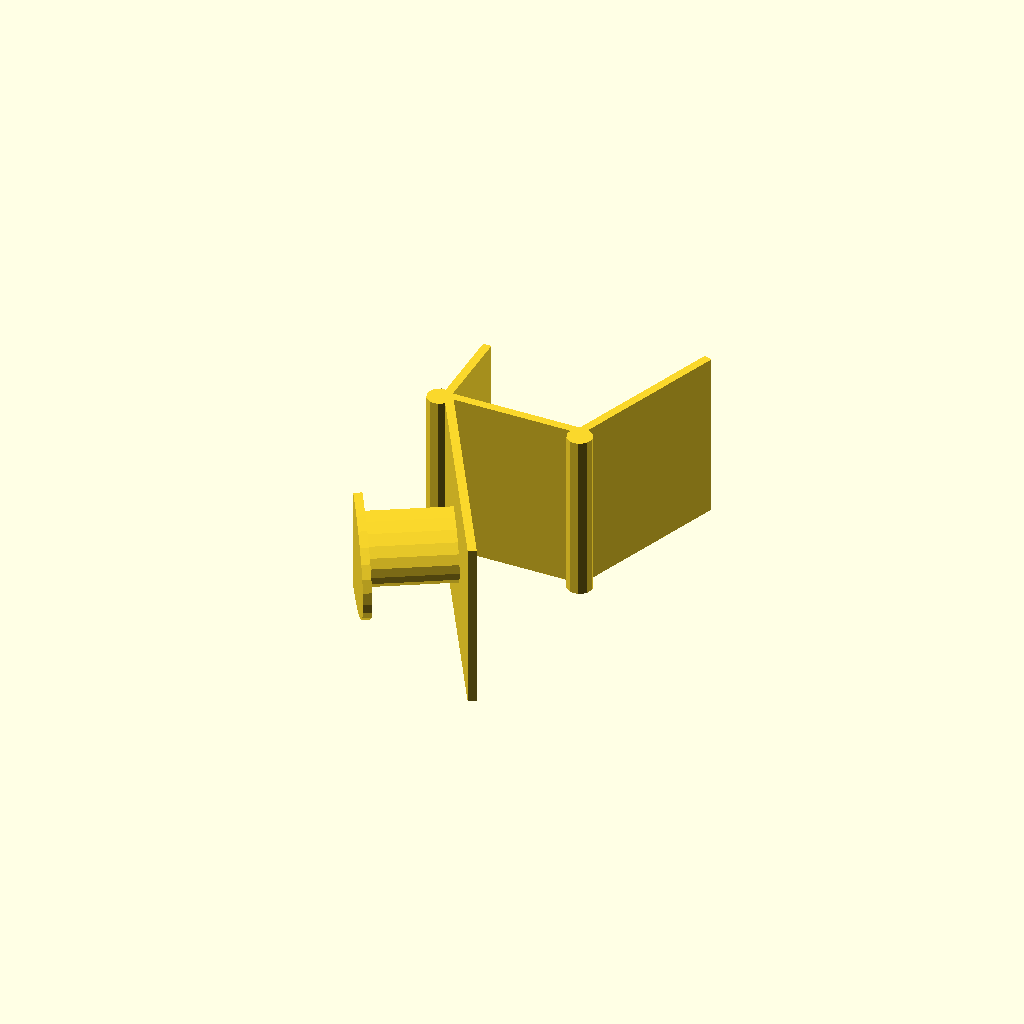
Cell 1 — every parameter at its default value.
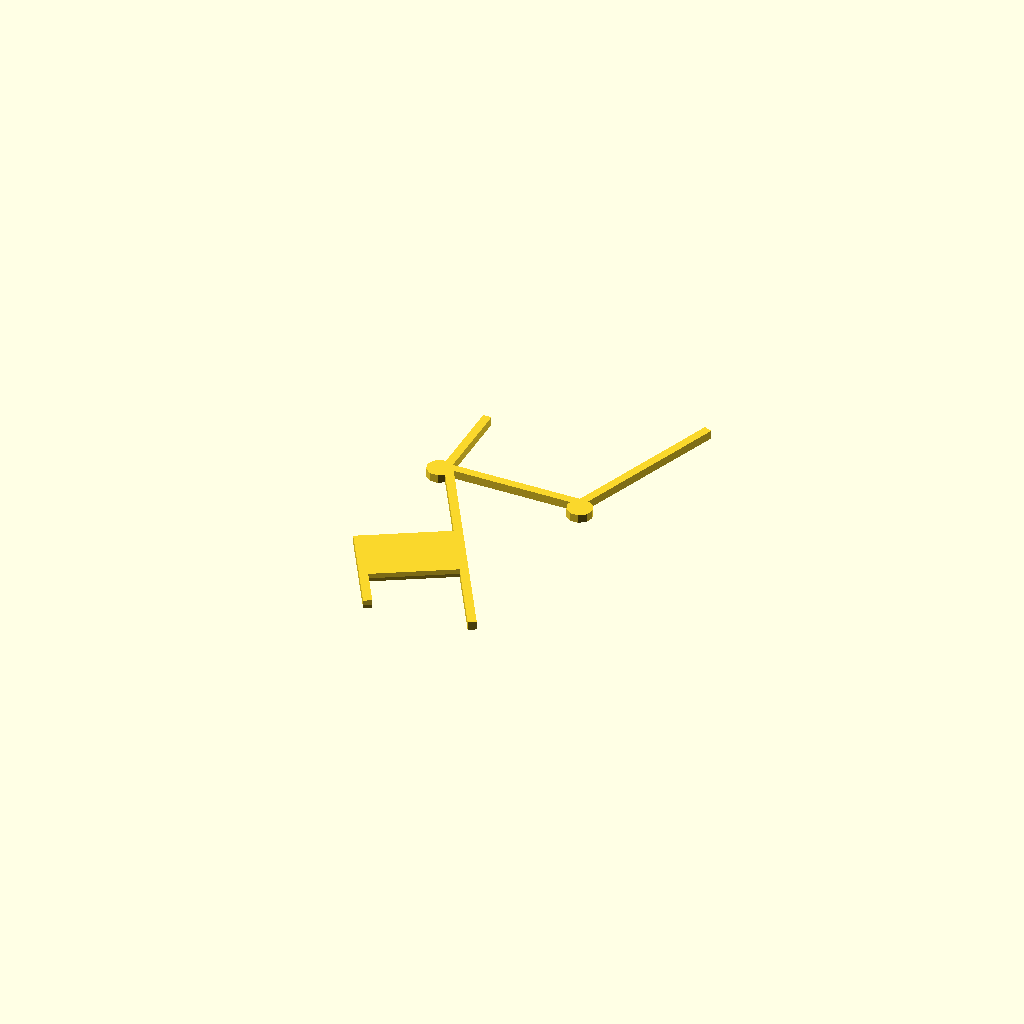
Cell 2: test_profile = 1 (everything else at default).
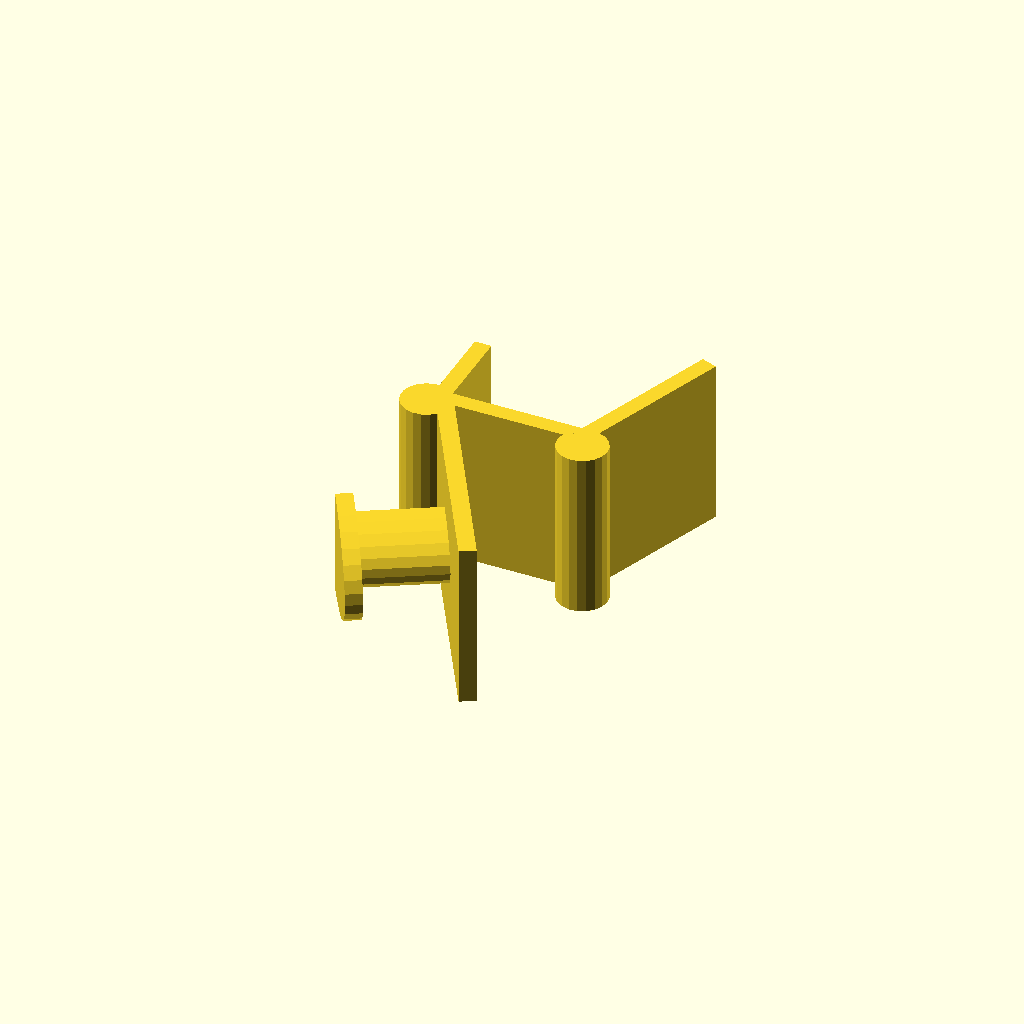
Cell 3 — thickness set to 4, the other parameters unchanged.
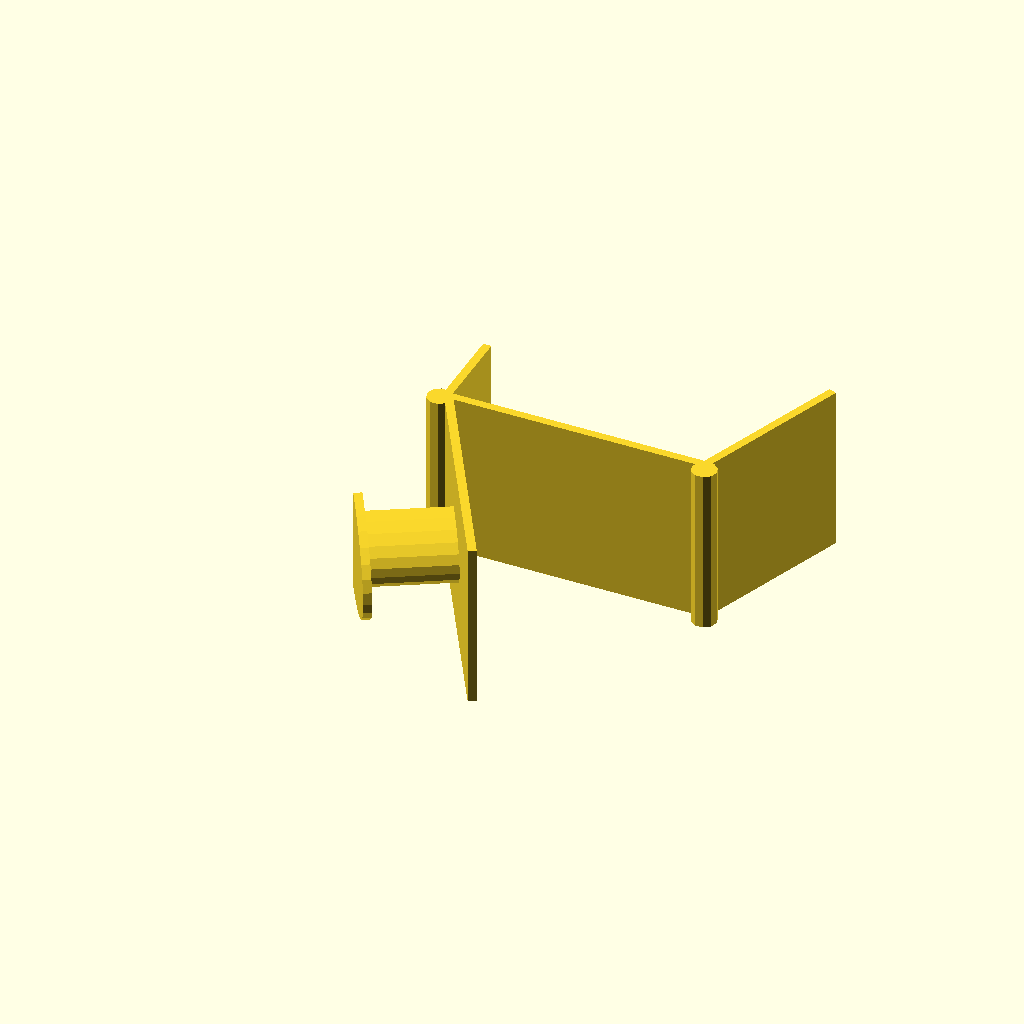
Cell 4 — monitor_thickness set to 60, the other parameters unchanged.
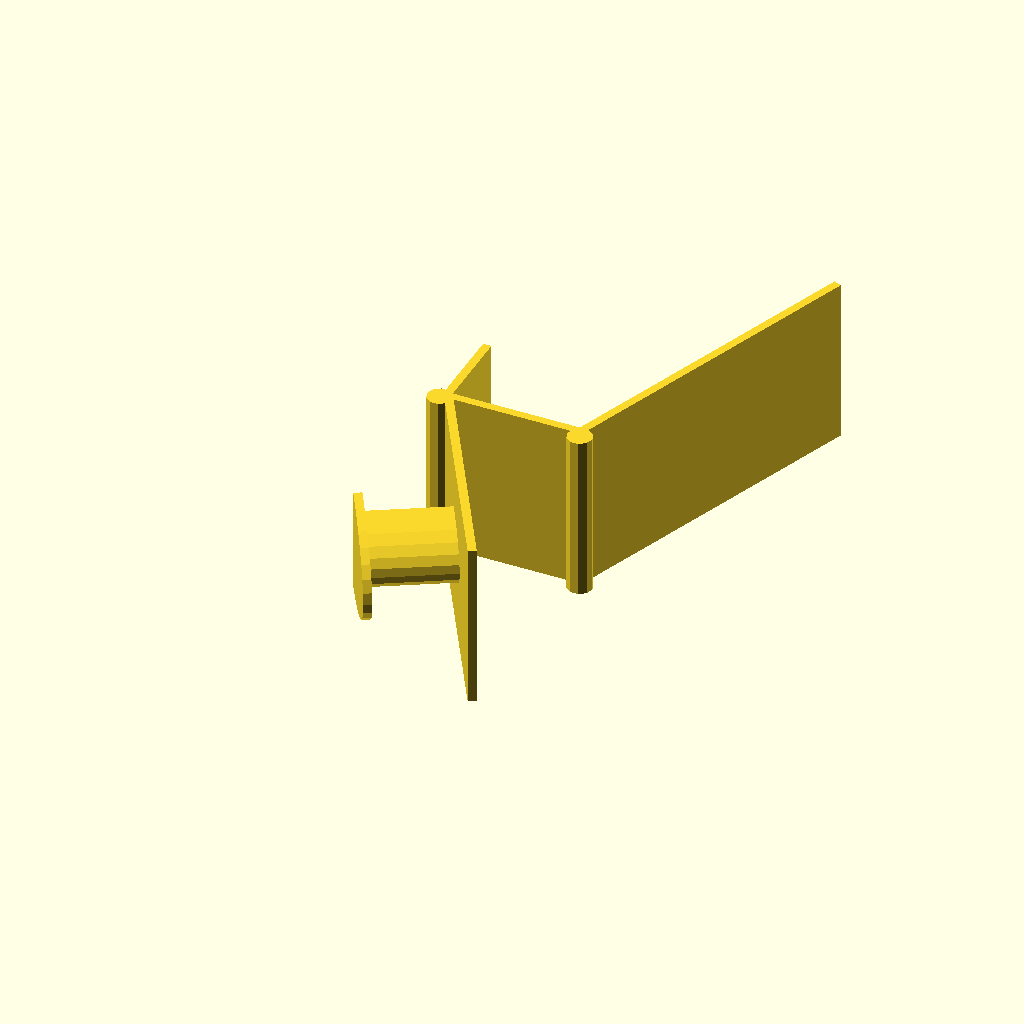
Cell 5 — back_length set to 80, the other parameters unchanged.
One fixed orthographic camera (rotation 55°, 0°, 25°; colour scheme Cornfield) for every cell.
Source of the model, inputs/thingiverse/files/thing-1821814/files/glasses-perch.scad:
// Glasses_perch
// Thing that lets you place your glasses on the top edge of your
// computer monitor
//
// David Palmer
// dmopalmer at gmail.com
// Distributed under GPL version 2
// <http://www.gnu.org/licenses/gpl-2.0.html>
//
// Designed to use customizer at thingiverse
// <http://www.makerbot.com/blog/2013/01/23/openscad-design-tips-how-to-make-a-customizable-thing/>

// Generate just a narrow test profile to ensure it fits your monitor
test_profile = 0; // [0: Full width, 1: Test profile]

// Thickness of the plastic in mm
thickness = 2.0;  // thickness

// Thickness of monitor at top edge (mm)
monitor_thickness = 30;

// Length of front leg
front_length = 20;

// Length of back leg
back_length = 40;

// Length of riser
riser_length = 60;

// slope of riser.  (Degrees: 90 means vertical)
riser_slope = 60;

// Monitor back wedge (degrees: 0 means back is perp. to top edge, >0 means it is slanted)
monitor_back_slope = 20;

// Monitor top wedge (degrees: >0 means that the top slopes way instead of being perpendicular to the screen)
monitor_top_wedge = 0;

// Width of the perch (mm).
width = 40;

// Nose width (mm).
nose_width = 10;

// Nose_depth
nose_depth = 20;

// Nose_height along riser
nose_height = 25;

// Nose_brim_rimwidth
nose_brim_rimwidth = 5;

// Radius of bead along joints
bead = 1.5 * thickness;

// epsilon to prevent problems with coincident planes
eps = 0.01;

module Nose()   // flat of cylinder is on the Y axis.
{
    nose_radius = nose_width/2 * 1.5;
    stretch = 2;
    scale([stretch,1,1]) {
        difference() {
            union() {
                translate([0,0,nose_depth+thickness]) cylinder(h = thickness, r=nose_radius+nose_brim_rimwidth);
                cylinder(h=thickness + nose_depth + 0.5*thickness, r=nose_radius);
            }
            translate([-50,0,0]) cube([100,100,100],center=true);
        }
    }
}

module Riser()
{
    rotate([0,-riser_slope,0]) {
        union() {
            translate([nose_height,0,0]) Nose();
            translate([eps,-width/2,-eps]) cube([riser_length, width,thickness],center=false);
        }
    }
}

module Perch() // Top level module
{
    rotate([90,0,0]) union() {
        // Front is in the xy plane
        translate([-bead*0.72,0,bead*0.72]) rotate([90,0,0]) cylinder(h=width-eps,r=bead,center=true);
        translate([-thickness,-width/2,-front_length+eps]) cube([thickness, width, front_length]);
        rotate([0,monitor_top_wedge,0]) {
            union(){
                translate([-thickness,-width/2,0]) cube([monitor_thickness + 2*thickness, width, thickness]);
                translate([monitor_thickness+thickness,-width/2,thickness])
                    rotate([0,180-monitor_back_slope-monitor_top_wedge,0])
                        cube([thickness,width,back_length]);
                translate([monitor_thickness+thickness,(width-eps)/2,bead])
                    rotate([90,0,0]) cylinder(h=width-eps,r=bead,center=false);
            }
        }
        Riser();
    }
}

module Profile()
{
    intersection() {
        Perch();
        cube([1000,1000,2],center=true);
    }
}
// Rotate it so that ends up on the printer bed in the right orientation

if (test_profile == 1) {
    Profile();
} else {
    Perch();
}
Parameter table extracted from the source (name, type, default, range or options):
test_profile: number, default 0, options 0, 1
thickness: number, default 2
monitor_thickness: number, default 30
front_length: number, default 20
back_length: number, default 40
riser_length: number, default 60
riser_slope: number, default 60
monitor_back_slope: number, default 20
monitor_top_wedge: number, default 0
width: number, default 40
nose_width: number, default 10
nose_depth: number, default 20
nose_height: number, default 25
nose_brim_rimwidth: number, default 5
eps: number, default 0.01
